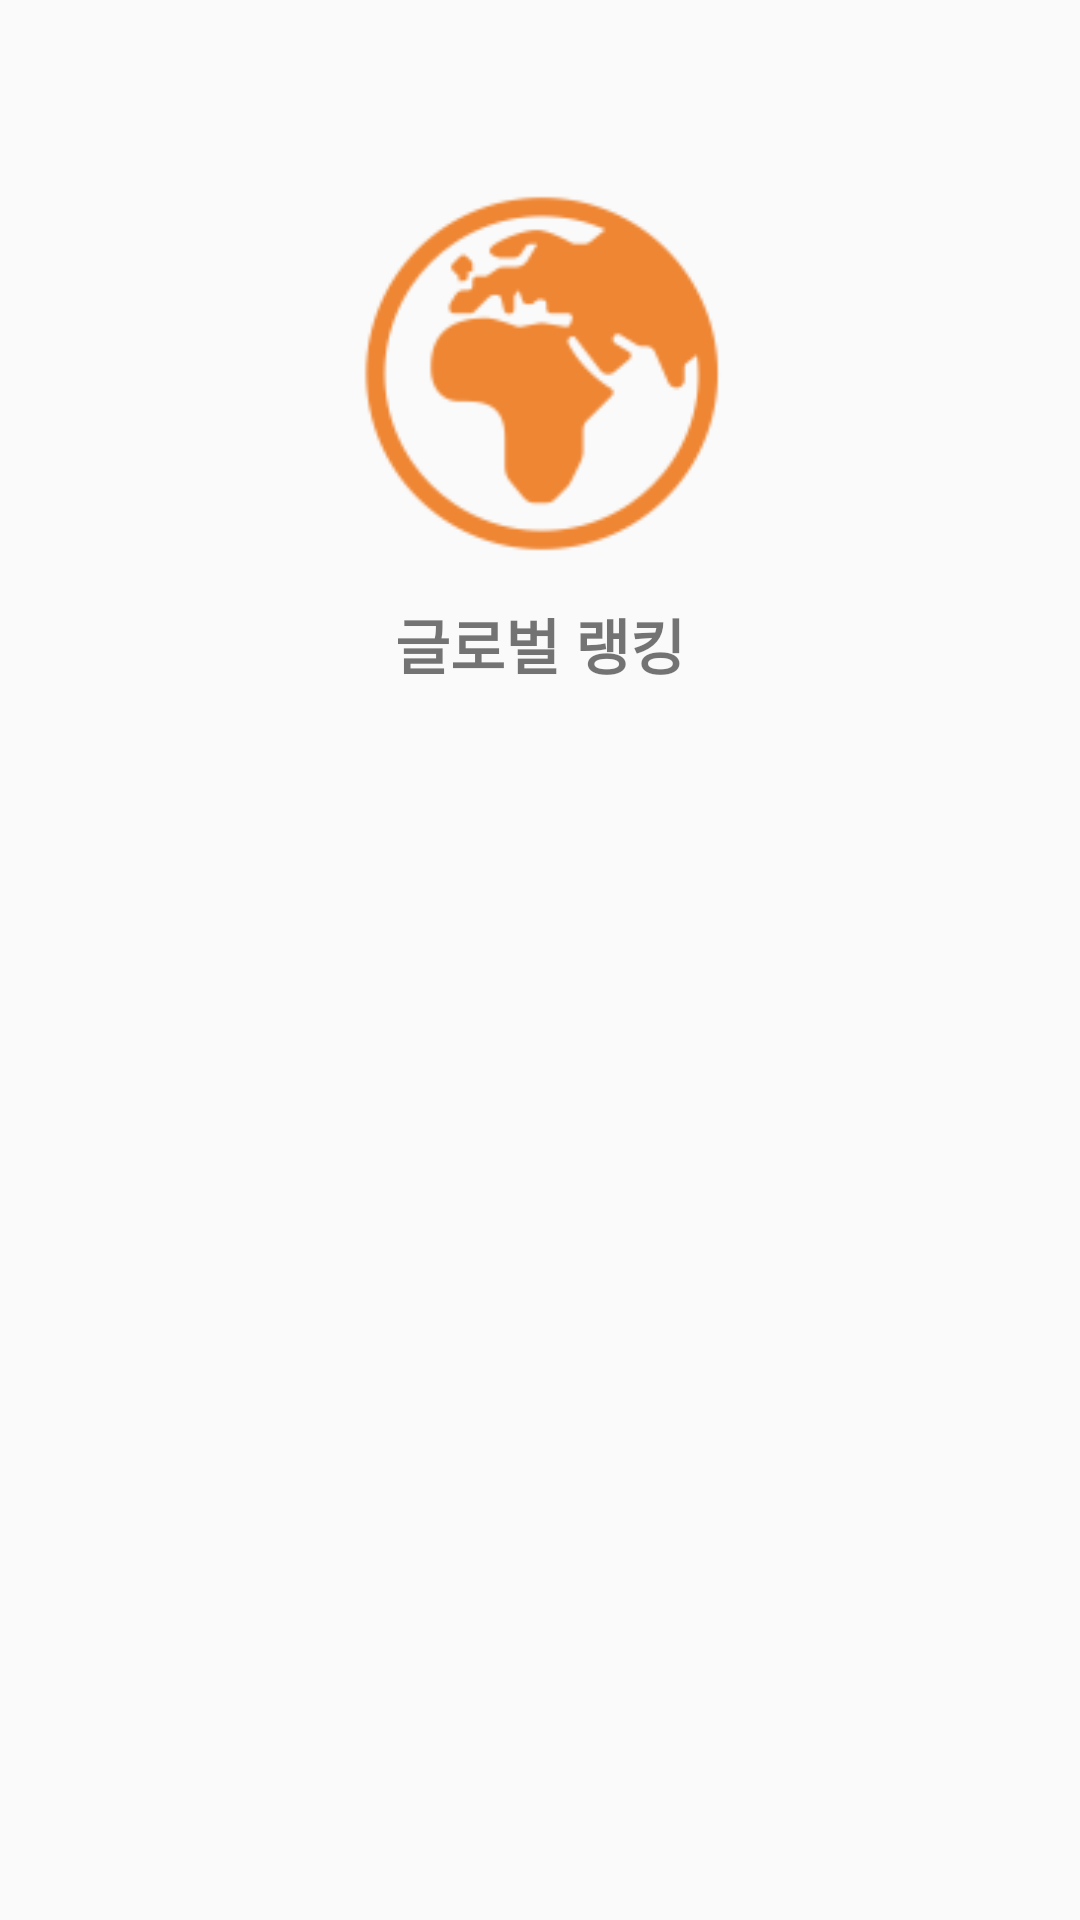

Android layout source for this screen:
<!-- AndroidManifest.xml: activity theme OrangeThemeNoActionBar -->
<!-- res/layout/activity_ranking_detail.xml -->
<?xml version="1.0" encoding="utf-8"?>
<LinearLayout xmlns:android="http://schemas.android.com/apk/res/android"
    xmlns:app="http://schemas.android.com/apk/res-auto"
    xmlns:tools="http://schemas.android.com/tools"
    android:layout_width="match_parent"
    android:layout_height="match_parent"
    android:orientation="vertical">

    <ImageView
        android:layout_width="150dp"
        android:layout_height="150dp"
        android:layout_gravity="center"
        android:layout_marginTop="50dp"
        android:adjustViewBounds="true"
        android:background="@drawable/icon_global" />

    <TextView
        android:id="@+id/tv_ranking_type"
        android:layout_width="match_parent"
        android:layout_height="wrap_content"
        android:fontFamily="@font/nanumsquarebold"
        android:gravity="center"
        android:text="글로벌 랭킹"
        android:textSize="20sp"
        android:textStyle="bold" />

    <com.google.android.material.tabs.TabLayout
        android:id="@+id/tl_ranking"
        android:layout_width="match_parent"
        android:layout_height="wrap_content"
        android:layout_marginTop="20dp"
        android:background="@android:color/transparent"
        app:tabIndicatorColor="@color/colorMain"
        app:tabIndicatorHeight="7dp"
        app:tabSelectedTextColor="@color/colorMain"
        tools:ignore="MissingConstraints" />

    <androidx.viewpager.widget.ViewPager
        android:id="@+id/vp_ranking"
        android:layout_width="match_parent"
        android:layout_height="match_parent"
        app:layout_constraintBottom_toBottomOf="parent"
        app:layout_constraintTop_toBottomOf="@+id/tl_mypage"
        tools:ignore="MissingClass"
        tools:layout_editor_absoluteX="1dp">

        <androidx.recyclerview.widget.RecyclerView
            android:id="@+id/rv_ranking"
            android:layout_width="match_parent"
            android:layout_height="match_parent"
            android:layout_marginStart="20dp"
            android:layout_marginTop="20dp"
            android:layout_marginEnd="20dp"
            android:layout_marginBottom="70dp"
            android:background="@android:color/transparent"
            android:divider="#ffffff"
            android:dividerHeight="7dp"
            android:scrollbars="vertical" />

    </androidx.viewpager.widget.ViewPager>


</LinearLayout>
<!-- resources referenced by this layout -->
<resources>
  <color name="colorMain">#EF8633</color>
  <!-- drawable icon_global: png bitmap (drawable, 8545 bytes) -->
  <style name="OrangeThemeNoActionBar" parent="Theme.AppCompat.Light.NoActionBar">
          <item name="colorPrimary">@color/colorMain</item>
          <item name="colorPrimaryDark">@color/colorMain</item>
      </style>
</resources>
